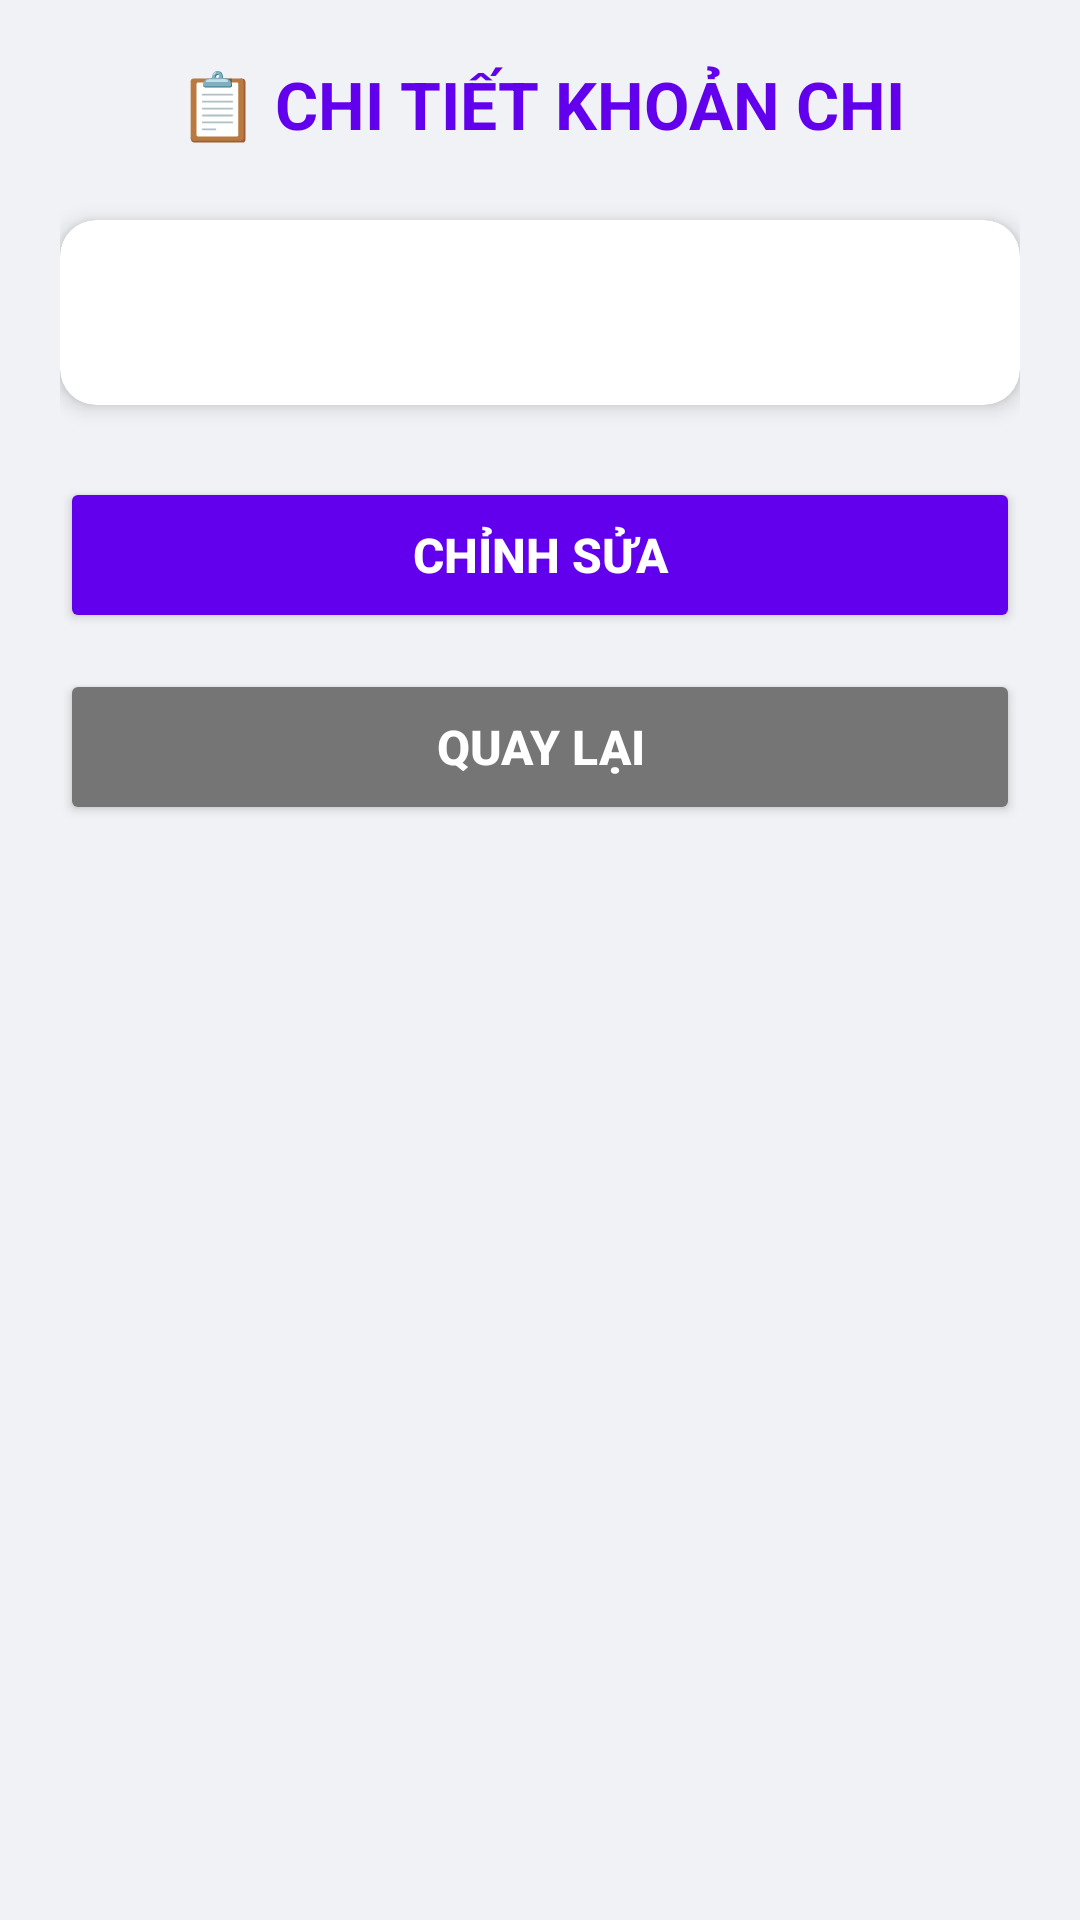

Reconstruct the res/layout file that produces this screen, plus the resources it refers to.
<!-- AndroidManifest.xml: application theme Theme.KTGK_2415053122205_PhamQuocDat -->
<!-- res/layout/activity_chi_tiet_chi_tieu.xml -->
<?xml version="1.0" encoding="utf-8"?>
<ScrollView xmlns:android="http://schemas.android.com/apk/res/android"
    android:layout_width="match_parent"
    android:layout_height="match_parent"
    android:fitsSystemWindows="true"
    android:background="#F0F2F5"
    xmlns:app="http://schemas.android.com/apk/res-auto">

    <LinearLayout
        android:layout_width="match_parent"
        android:layout_height="wrap_content"
        android:orientation="vertical"
        android:padding="20dp">

        <TextView
            android:layout_width="match_parent"
            android:layout_height="wrap_content"
            android:text="📋 CHI TIẾT KHOẢN CHI"
            android:textSize="22sp"
            android:textStyle="bold"
            android:textColor="#6200EE"
            android:gravity="center"
            android:layout_marginBottom="24dp" />

        
        <androidx.cardview.widget.CardView
            android:layout_width="match_parent"
            android:layout_height="wrap_content"
            android:layout_marginBottom="24dp"
            app:cardCornerRadius="12dp"
            app:cardElevation="4dp"
            app:cardBackgroundColor="#FFFFFF">

            <TextView
                android:id="@+id/txtThongTinChiTiet_205"
                android:layout_width="match_parent"
                android:layout_height="wrap_content"
                android:textSize="16sp"
                android:textColor="#333333"
                android:padding="20dp"
                android:lineSpacingExtra="6dp" />
        </androidx.cardview.widget.CardView>

        <Button
            android:id="@+id/btnSuaKhoanChi_205"
            android:layout_width="match_parent"
            android:layout_height="52dp"
            android:text="Chỉnh sửa"
            android:textSize="16sp"
            android:textStyle="bold"
            android:backgroundTint="#6200EE"
            android:textColor="#FFFFFF"
            android:layout_marginBottom="12dp" />

        <Button
            android:id="@+id/btnQuayLai_205"
            android:layout_width="match_parent"
            android:layout_height="52dp"
            android:text="Quay lại"
            android:textSize="16sp"
            android:textStyle="bold"
            android:backgroundTint="#757575"
            android:textColor="#FFFFFF" />

    </LinearLayout>
</ScrollView>
<!-- resources referenced by this layout -->
<resources>
  <style name="Theme.KTGK_2415053122205_PhamQuocDat" parent="Base.Theme.KTGK_2415053122205_PhamQuocDat" />
  <style name="Base.Theme.KTGK_2415053122205_PhamQuocDat" parent="Theme.Material3.DayNight.NoActionBar">
          
          
      </style>
</resources>
